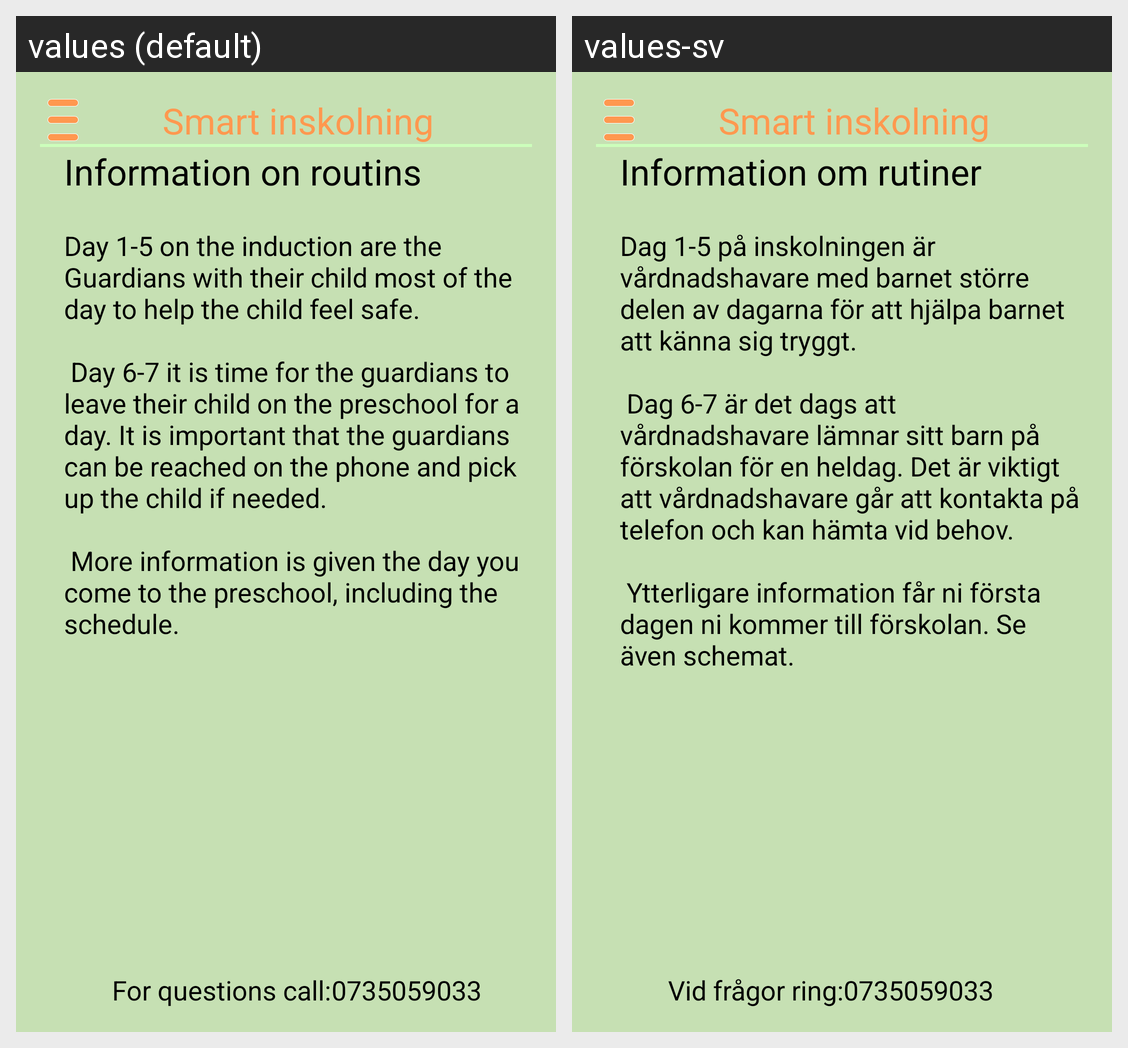

Translations of the strings shown on this Android screen, per locale in the grid:
Android screen res/layout/activity_activity__routine.xml rendered under 2 locales, left to right: values (default), values-sv. Device: Nexus 5 (rendered at 1080×1920; each locale shown at half size, 540×960, under a caption strip naming it); theme MyTheme.
Strings drawn on this screen, with the default value and each locale's value (text and hints the layout hard-codes, and strings that could not be matched under every locale, appear in the picture but are not listed):

menu_routine_title
  values: Information on routins
  values-sv: Information om rutiner

menu_routine_message
  values: 
      Day 1-5 on the induction are the Guardians with their child most of the day to help the child feel safe. 
      
       Day 6-7 it is time for the guardians to leave their child on the preschool for a day. It is important that the guardians can be reached on the phone and pick up the child if needed. 
      
       More information is given the day you come to the preschool, including the schedule.
      
  values-sv: 
      Dag 1-5 på inskolningen är vårdnadshavare med barnet större delen av dagarna för att hjälpa barnet att känna sig tryggt. 
      
       Dag 6-7 är det dags att vårdnadshavare lämnar sitt barn på förskolan för en heldag. Det är viktigt att vårdnadshavare går att kontakta på telefon och kan hämta vid behov. 
      
       Ytterligare information får ni första dagen ni kommer till förskolan. Se även schemat.
      

app_name
  values: Smart inskolning
  values-sv: Smart inskolning

menu_routine_questions_call
  values: For questions call:
  values-sv: Vid frågor ring:

menu_routine_number
  values: 0735059033
  values-sv: 0735059033
